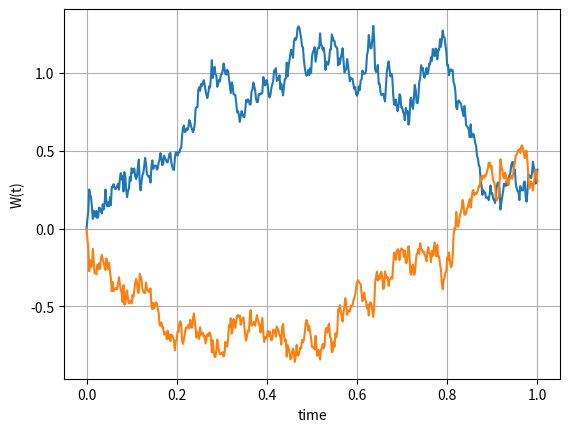
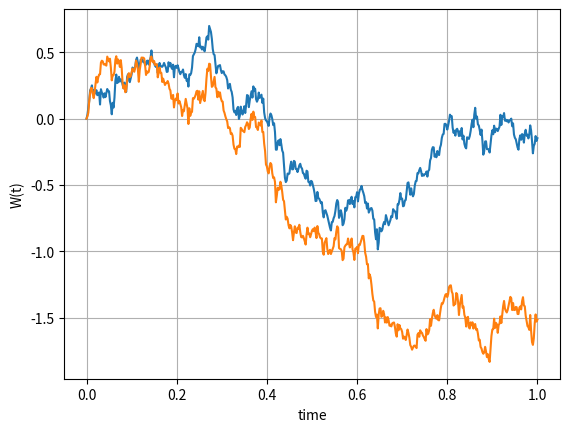
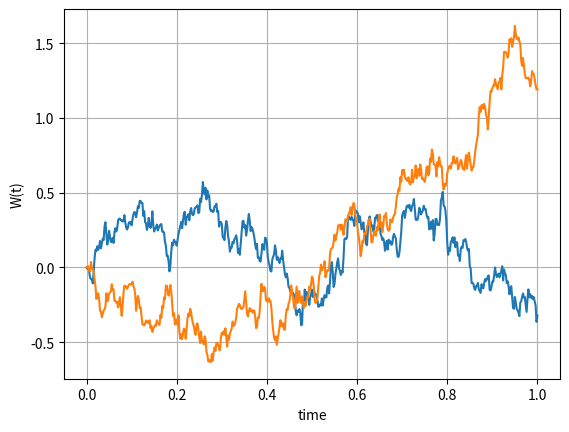

These charts were generated, in order, by the following Python code:
#%%
"""
Created on Feb 09 2019
Correlated Brownian motions
[redacted]
"""
import numpy as np
import matplotlib.pyplot as plt
import scipy.stats as st

def GeneratePathsCorrelatedBM(NoOfPaths,NoOfSteps,T,rho):    
    Z1 = np.random.normal(0.0,1.0,[NoOfPaths,NoOfSteps])
    Z2 = np.random.normal(0.0,1.0,[NoOfPaths,NoOfSteps])
    W1 = np.zeros([NoOfPaths, NoOfSteps+1])
    W2 = np.zeros([NoOfPaths, NoOfSteps+1])    

    dt = T / float(NoOfSteps)
    time = np.zeros([NoOfSteps+1])
    for i in range(NoOfSteps):

        # Making sure that samples from a normal have mean 0 and variance 1

        if NoOfPaths > 1:
            Z1[:,i] = (Z1[:,i] - np.mean(Z1[:,i])) / np.std(Z1[:,i])
            Z2[:,i] = (Z2[:,i] - np.mean(Z2[:,i])) / np.std(Z2[:,i])

        # Correlate noise

        Z2[:,i]= rho * Z1[:,i] + np.sqrt(1.0 - rho**2) * Z2[:,i]

        W1[:,i+1] = W1[:,i] + np.power(dt, 0.5)*Z1[:,i]
        W2[:,i+1] = W2[:,i] + np.power(dt, 0.5)*Z2[:,i]

        time[i+1] = time[i] +dt

    return {"time":time,"W1":W1,"W2":W2}

def mainCalculation():
    NoOfPaths = 1
    NoOfSteps = 500
    T = 1.0
    
    ############### Negative correlation ######################

    rho =-0.7
    Paths = GeneratePathsCorrelatedBM(NoOfPaths,NoOfSteps,T,rho)
    timeGrid = Paths["time"]
    W1 = Paths["W1"]
    W2 = Paths["W2"]
    
    plt.figure(1)
    plt.plot(timeGrid, np.transpose(W1))   
    plt.plot(timeGrid, np.transpose(W2))   
    plt.grid()
    plt.xlabel("time")
    plt.ylabel("W(t)")
    
    ############### Positive correlation ######################

    rho =0.7
    Paths = GeneratePathsCorrelatedBM(NoOfPaths,NoOfSteps,T,rho)
    timeGrid = Paths["time"]
    W1 = Paths["W1"]
    W2 = Paths["W2"]
    
    plt.figure(2)
    plt.plot(timeGrid, np.transpose(W1))   
    plt.plot(timeGrid, np.transpose(W2))   
    plt.grid()
    plt.xlabel("time")
    plt.ylabel("W(t)")
    
    ############### Zero correlation ######################

    rho =0.0
    Paths = GeneratePathsCorrelatedBM(NoOfPaths,NoOfSteps,T,rho)
    timeGrid = Paths["time"]
    W1 = Paths["W1"]
    W2 = Paths["W2"]
    
    plt.figure(3)
    plt.plot(timeGrid, np.transpose(W1))   
    plt.plot(timeGrid, np.transpose(W2))   
    plt.grid()
    plt.xlabel("time")
    plt.ylabel("W(t)")
mainCalculation()
